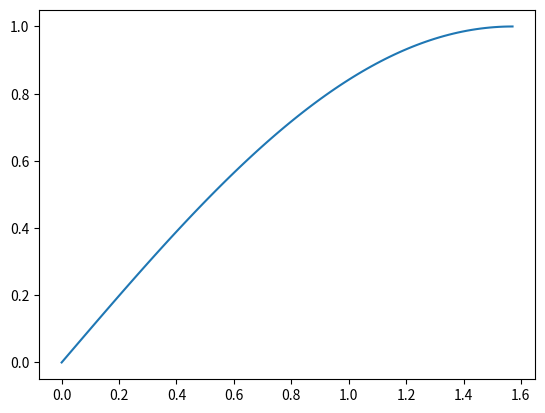

This figure's Python source:
import numpy as np
import matplotlib.pyplot as plt

x = np.linspace(0.0, np.pi/2, 100)
y = np.sin(x)

plt.plot(x, y)
plt.show()